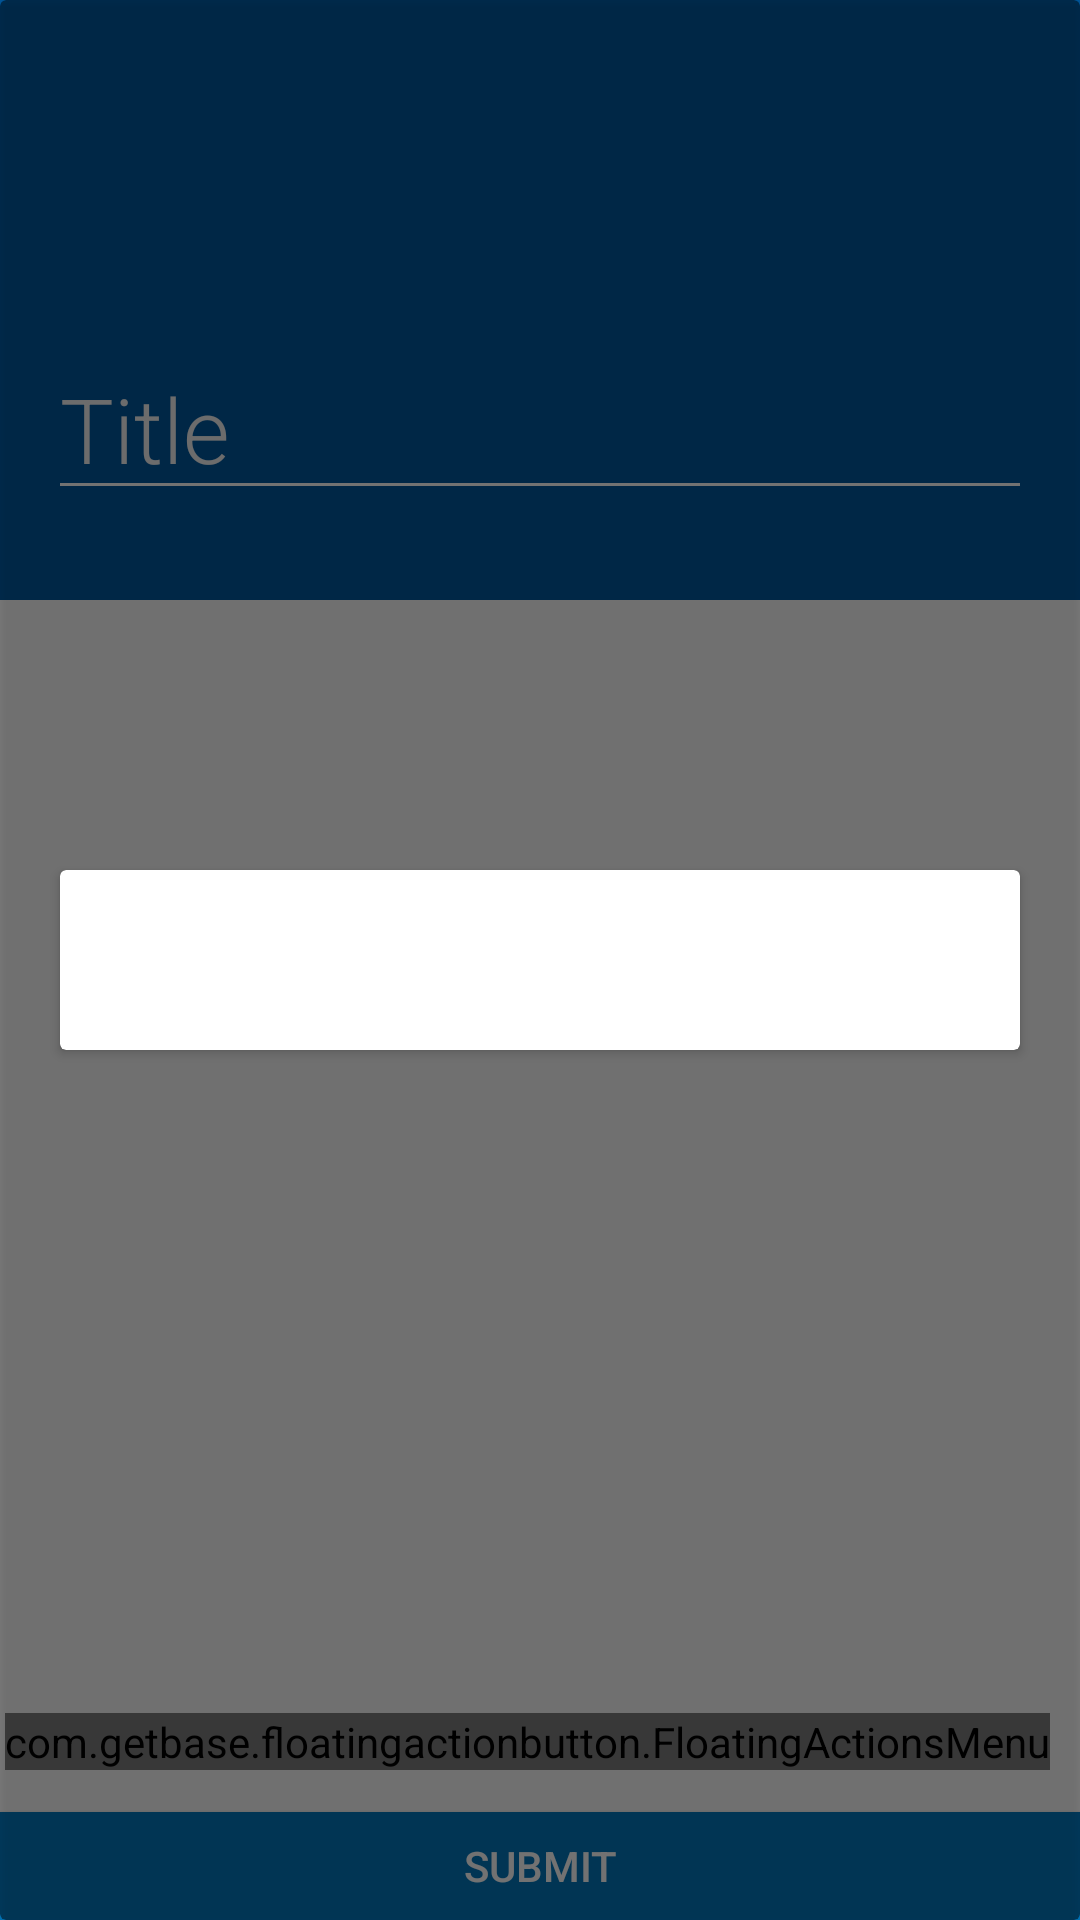

Layout XML and referenced resources for this Android screen:
<!-- AndroidManifest.xml: application theme AppTheme -->
<!-- res/layout/activity_add_multiple.xml -->
<android.support.design.widget.CoordinatorLayout
    xmlns:android="http://schemas.android.com/apk/res/android"
    xmlns:app="http://schemas.android.com/apk/res-auto"
    android:layout_width="match_parent"
    android:layout_height="match_parent"
    android:fitsSystemWindows="true">

    <android.support.design.widget.AppBarLayout
        android:id="@+id/my_app_bar_layout"
        android:layout_width="match_parent"
        android:layout_height="wrap_content"
        android:theme="@style/ThemeOverlay.AppCompat.Dark.ActionBar"
        android:fitsSystemWindows="true">

        <android.support.design.widget.CollapsingToolbarLayout
            android:id="@+id/my_collapsing_toolbar"
            android:layout_width="match_parent"
            android:layout_height="wrap_content"
            app:expandedTitleTextAppearance="@android:color/transparent"
            app:layout_scrollFlags="scroll|exitUntilCollapsed"
            app:contentScrim="?attr/colorPrimary"
            android:fitsSystemWindows="true">

            <RelativeLayout
                android:layout_width="match_parent"
                android:layout_height="200dp">


            <EditText android:textSize="30sp"
                    android:layout_marginLeft="16dp"
                android:layout_marginRight="16dp"
                android:layout_marginBottom="30dp"
                    android:layout_alignParentBottom="true"
                    style="@style/MyEditTextTheme"
                    android:textColorHint="@color/white_pressed"
                    android:textColor="@color/white"
                    android:inputType="textMultiLine|textNoSuggestions"
                    android:singleLine="false"
                    android:fontFamily="sans-serif-light"
                    android:layout_width="match_parent"
                    android:id="@+id/add_post_multiple_title"
                    android:hint="@string/title"
                    android:layout_height="wrap_content" />

            </RelativeLayout>
            <android.support.v7.widget.Toolbar
                android:id="@+id/toolbar"
                android:background="@android:color/transparent"
                android:layout_width="match_parent"
                android:layout_height="?attr/actionBarSize"
                app:popupTheme="@style/ThemeOverlay.AppCompat.Light"
                app:layout_collapseMode="pin" />

        </android.support.design.widget.CollapsingToolbarLayout>

    </android.support.design.widget.AppBarLayout>

    <RelativeLayout
        android:layout_width="match_parent"
        android:layout_height="match_parent"
        app:layout_behavior="@string/appbar_scrolling_view_behavior" >

        <android.support.v7.widget.RecyclerView
            android:id="@+id/add_multiple_recycler_view"
            android:layout_below="@+id/add_post_multiple_title_layout"
            android:layout_width="match_parent"
            android:layout_height="match_parent"
            android:layout_above="@+id/add_submit"
            />

    </RelativeLayout>

    <RelativeLayout
        android:layout_width="match_parent"
        android:layout_height="match_parent">

        <Button
            android:layout_alignParentBottom="true"
            android:text="@string/submit"
            android:layout_width="fill_parent"
            android:layout_height="wrap_content"
            android:textColor="@color/white"
            style="@style/ButtonPrimary"
            android:id="@+id/add_submit"/>

        <android.support.v7.widget.CardView
            android:layout_width="match_parent"
            android:layout_height="match_parent"
            app:cardBackgroundColor="#000000"
            android:alpha="0.5"
            android:id="@+id/cvHomeTransparency"
            android:visibility="gone"
            ></android.support.v7.widget.CardView>


    </RelativeLayout>

    <RelativeLayout
        android:layout_width="match_parent"
        android:layout_height="match_parent">

    <com.getbase.floatingactionbutton.FloatingActionsMenu
        xmlns:android="http://schemas.android.com/apk/res/android"
        xmlns:fab="http://schemas.android.com/apk/res-auto"
        android:id="@+id/fab_add_button"
        android:layout_width="wrap_content"
        android:layout_height="wrap_content"
        android:layout_alignParentBottom="true"
        android:layout_alignParentRight="true"
        android:layout_alignParentEnd="true"
        fab:fab_addButtonColorNormal="@color/pink"
        fab:fab_addButtonColorPressed="@color/pink_pressed"
        fab:fab_addButtonPlusIconColor="@color/white"
        fab:fab_labelStyle="@style/menu_labels_style"
        android:layout_marginBottom="50dp"
        android:layout_marginRight="10dp"
        android:layout_marginEnd="10dp">

        <com.getbase.floatingactionbutton.FloatingActionButton
            android:id="@+id/fab_furniture"
            fab:fab_size="mini"
            android:layout_width="wrap_content"
            android:layout_height="wrap_content"
            fab:fab_colorNormal="@color/white"
            fab:fab_icon="@drawable/furniture"
            fab:fab_title="@string/category_furniture"
            fab:fab_colorPressed="@color/white_pressed" />


        <com.getbase.floatingactionbutton.FloatingActionButton
            android:id="@+id/fab_realestate"
            fab:fab_size="mini"
            fab:backgroundTint="@android:color/transparent"
            android:layout_width="wrap_content"
            android:layout_height="wrap_content"
            fab:fab_colorNormal="@color/white"
            fab:fab_icon="@drawable/realestate"
            fab:fab_title="@string/category_realestate"
            fab:fab_colorPressed="@color/white_pressed"/>

        <com.getbase.floatingactionbutton.FloatingActionButton
            android:id="@+id/fab_electronics"
            fab:fab_size="mini"
            android:layout_width="wrap_content"
            android:layout_height="wrap_content"
            fab:fab_colorNormal="@color/white"
            fab:fab_icon="@drawable/electronics"
            fab:fab_title="@string/category_electronics"
            fab:fab_colorPressed="@color/white_pressed"/>

        <com.getbase.floatingactionbutton.FloatingActionButton
            android:id="@+id/fab_autos"
            fab:fab_size="mini"
            android:layout_width="wrap_content"
            android:layout_height="wrap_content"
            fab:fab_colorNormal="@color/white"
            fab:fab_icon="@drawable/auto"
            fab:fab_title="@string/category_autos"
            fab:fab_colorPressed="@color/white_pressed"/>

        <com.getbase.floatingactionbutton.FloatingActionButton
            android:id="@+id/fab_other"
            fab:fab_size="mini"
            android:layout_width="wrap_content"
            android:layout_height="wrap_content"
            fab:fab_colorNormal="@color/white"
            fab:fab_icon="@drawable/other"
            fab:fab_title="@string/category_other"
            fab:fab_colorPressed="@color/white_pressed"/>

    </com.getbase.floatingactionbutton.FloatingActionsMenu>

    </RelativeLayout>

    <include
        layout="@layout/loading_fullpage_loading"
        android:layout_width="match_parent"
        android:layout_height="match_parent" />


</android.support.design.widget.CoordinatorLayout>
<!-- res/layout/loading_fullpage_loading.xml (included above) -->
<?xml version="1.0" encoding="utf-8"?>
<RelativeLayout xmlns:android="http://schemas.android.com/apk/res/android"
    xmlns:app="http://schemas.android.com/apk/res-auto"
    android:id="@+id/loading_full_page"
    android:layout_width="match_parent"
    android:layout_height="match_parent">

    <FrameLayout
        android:layout_width="match_parent"
        android:layout_height="match_parent">

        <android.support.v7.widget.CardView
            android:layout_width="match_parent"
            android:layout_height="match_parent"
            app:cardBackgroundColor="#000000"
            android:clickable="true"
            android:alpha="0.5"
            ></android.support.v7.widget.CardView>

    </FrameLayout>

    <android.support.v7.widget.CardView
        android:layout_margin="20dp"
        android:layout_centerVertical="true"
        android:layout_width="match_parent"
        android:layout_height="wrap_content">

        <LinearLayout
            android:orientation="horizontal"
            android:layout_width="match_parent"
            android:layout_height="60dp">


            <ProgressBar
                android:layout_width="wrap_content"
                android:layout_height="20dp"
                android:layout_gravity="center_vertical"/>

            <TextView
                android:id="@+id/loading_Text"
                android:textColor="@color/TitlePrimaryDark"
                android:textSize="15dp"
                android:layout_gravity="center_vertical"
                android:layout_width="match_parent"
                android:layout_height="wrap_content" />

        </LinearLayout>

        </android.support.v7.widget.CardView>
</RelativeLayout>
<!-- resources referenced by this layout -->
<resources>
  <color name="TitlePrimaryDark">#01579B</color>
  <color name="pink">#f50057</color>
  <color name="pink_pressed">#f50048</color>
  <color name="white">#ffffff</color>
  <color name="white_pressed">#f1f1f1</color>
  <string name="submit">Submit</string>
  <string name="title">Title</string>
  <style name="ButtonPrimary">
          <item name="android:textColor">@color/white</item>
          <item name="android:minWidth">88dp</item>
          <item name="android:minHeight">36dp</item>
          <item name="android:background">@drawable/btn_primary</item>
      </style>
  <style name="MyEditTextTheme">
          
          <item name="colorControlNormal">#ffd1d1d1</item>
          
      </style>
  <style name="menu_labels_style">
          <item name="android:background">@drawable/fab_label_background</item>
          <item name="android:textColor">@color/white</item>
      </style>
  <style name="AppTheme" parent="Theme.AppCompat.Light.DarkActionBar">
          
          <item name="colorPrimary">@color/TitlePrimaryDark</item>
          <item name="colorPrimaryDark">@color/TitlePrimaryDark</item>
          <item name="colorAccent">@color/TitlePrimary</item>
          <item name="android:textColor">@android:color/black</item>
          <item name="actionOverflowMenuStyle">@style/CMOptionsMenu</item>
      </style>
  <!-- drawable btn_primary (drawable) -->
  <?xml version="1.0" encoding="utf-8"?>
  <ripple xmlns:android="http://schemas.android.com/apk/res/android"
      android:color="@color/TitlePrimaryDark">
      <item>
          <shape xmlns:android="http://schemas.android.com/apk/res/android">
              <corners android:radius="2dp" />
              <solid android:color="@color/TitlePrimary" />
          </shape>
      </item>
  </ripple>
  <color name="TitlePrimary">#0277BD</color>
  <style name="CMOptionsMenu" parent="Widget.AppCompat.PopupMenu.Overflow">
          <item name="android:popupBackground">#EEEEEE</item>
  
      </style>
</resources>
